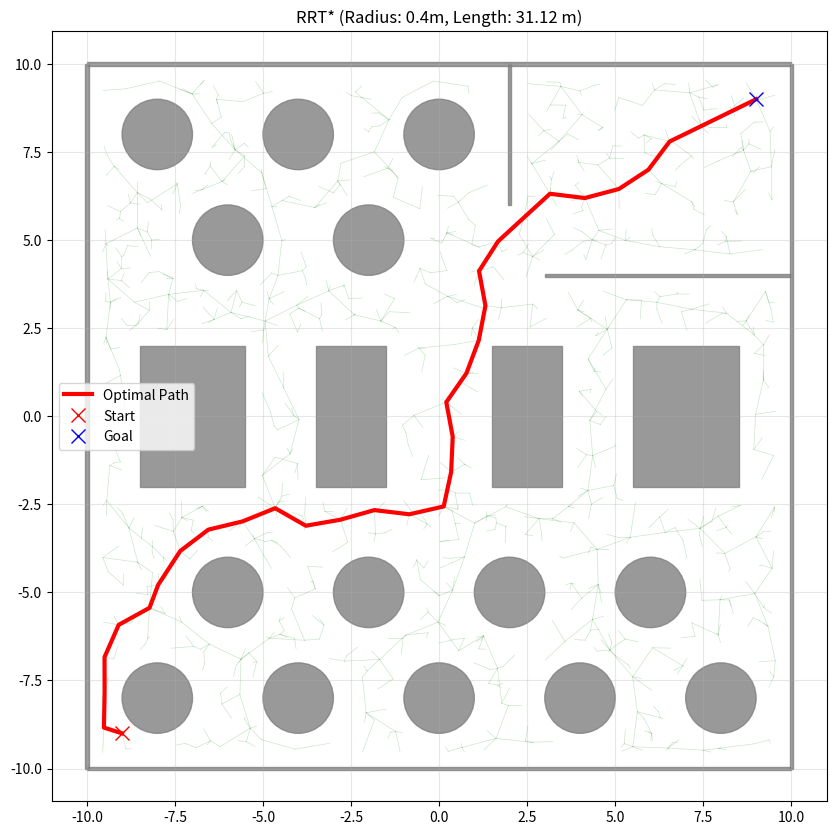

This chart was generated by the following Python code:
import numpy as np
import matplotlib.pyplot as plt
import matplotlib.patches as patches
import math
import random


def get_obstacles():
    
    wall_length = 20
    wall_thickness = 0.1

    wall_obstacles_dicts = [
        {'type': 'box', 'geometry': {'position': [wall_length/2.0, 0.0, 0.4], 'width': wall_length, 'height': 0.8, 'length': wall_thickness}},
        {'type': 'box', 'geometry': {'position': [0.0, wall_length/2.0, 0.4], 'width': wall_thickness, 'height': 0.8, 'length': wall_length}},
        {'type': 'box', 'geometry': {'position': [0.0, -wall_length/2.0, 0.4], 'width': wall_thickness, 'height': 0.8, 'length': wall_length}},
        {'type': 'box', 'geometry': {'position': [-wall_length/2.0, 0.0, 0.4], 'width': wall_length, 'height': 0.8, 'length': wall_thickness}},
        {'type': 'box', 'geometry': {'position': [6.5, 4.0, 0.4], 'width': wall_thickness, 'height': 0.8, 'length': 7.0}},
        {'type': 'box', 'geometry': {'position': [2.0, 8.0, 0.4], 'width': 4.0, 'height': 0.8, 'length': wall_thickness}},
    ]

    cylinder_obstacles_dicts = [
        {"type": "cylinder", "geometry": {"position": [8.0, -8.0, 0.0], "radius": 1.0}},
        {"type": "cylinder", "geometry": {"position": [4.0, -8.0, 0.0], "radius": 1.0}},
        {"type": "cylinder", "geometry": {"position": [0.0, -8.0, 0.0], "radius": 1.0}},
        {"type": "cylinder", "geometry": {"position": [-4.0, -8.0, 0.0], "radius": 1.0}},
        {"type": "cylinder", "geometry": {"position": [-8.0, -8.0, 0.0], "radius": 1.0}},
        {"type": "cylinder", "geometry": {"position": [6.0, -5.0, 0.0], "radius": 1.0}},
        {"type": "cylinder", "geometry": {"position": [2.0, -5.0, 0.0], "radius": 1.0}},
        {"type": "cylinder", "geometry": {"position": [-2.0, -5.0, 0.0], "radius": 1.0}},
        {"type": "cylinder", "geometry": {"position": [-6.0, -5.0, 0.0], "radius": 1.0}},
        {"type": "cylinder", "geometry": {"position": [0.0, 8.0, 0.0], "radius": 1.0}},
        {"type": "cylinder", "geometry": {"position": [-4.0, 8.0, 0.0], "radius": 1.0}},
        {"type": "cylinder", "geometry": {"position": [-8.0, 8.0, 0.0], "radius": 1.0}},
        {"type": "cylinder", "geometry": {"position": [-2.0, 5.0, 0.0], "radius": 1.0}},
        {"type": "cylinder", "geometry": {"position": [-6.0, 5.0, 0.0], "radius": 1.0}},
    ]

    box_obstacles_dicts = [
        {'type': 'box', 'geometry': {'position': [7.0, 0.0, 0.0], 'width': 4.0, 'height': 1.0, 'length': 3.0}},
        {'type': 'box', 'geometry': {'position': [2.5, 0.0, 0.0], 'width': 4.0, 'height': 1.0, 'length': 2.0}},
        {'type': 'box', 'geometry': {'position': [-2.5, 0.0, 0.0], 'width': 4.0, 'height': 1.0, 'length': 2.0}},
        {'type': 'box', 'geometry': {'position': [-7.0, 0.0, 0.0], 'width': 4.0, 'height': 1.0, 'length': 3.0}},
    ]

    obstacles = []
    
    # Process Boxes
    all_boxes = wall_obstacles_dicts + box_obstacles_dicts
    for item in all_boxes:
        geo = item['geometry']
        cx, cy = geo['position'][0], geo['position'][1]
        w, h = geo['length'], geo['width'] 
        obstacles.append({'type': 'rect', 'x': cx - w/2, 'y': cy - h/2, 'w': w, 'h': h})

    # Process Cylinders
    for item in cylinder_obstacles_dicts:
        geo = item['geometry']
        obstacles.append({'type': 'circle', 'x': geo['position'][0], 'y': geo['position'][1], 'r': geo['radius']})

    return obstacles

# ==========================================
# PART 2: COLLISION LOGIC (UPDATED FOR RADIUS)
# ==========================================

def get_dist_to_rect(x, y, rect):
    
    # Calculate the distance from the center of the rectangle to the point
    dx = abs(x - (rect['x'] + rect['w'] / 2)) - rect['w'] / 2
    dy = abs(y - (rect['y'] + rect['h'] / 2)) - rect['h'] / 2

    # If dx and dy are negative, the point is inside.
    # We take max(0, d) to ignore the 'inside' portion for the external distance calculation.
    return math.hypot(max(dx, 0), max(dy, 0))

def is_point_in_obstacle(x, y, obstacles, robot_radius):
    
    for obs in obstacles:
        if obs['type'] == 'rect':
            # Exact distance check: collision if distance to rect < robot_radius
            dist = get_dist_to_rect(x, y, obs)
            if dist <= robot_radius:
                return True
        elif obs['type'] == 'circle':
            # Circle check: distance between centers <= sum of radii
            dist_sq = (x - obs['x'])**2 + (y - obs['y'])**2
            if dist_sq <= (obs['r'] + robot_radius)**2:
                return True
    return False

def is_line_collision_free(x1, y1, x2, y2, obstacles, robot_radius, step_check=0.1):
    
    dist = math.hypot(x2 - x1, y2 - y1)
    
    # Check start point collision
    if is_point_in_obstacle(x1, y1, obstacles, robot_radius): return False
    
    if dist == 0: return True

    steps = int(dist / step_check) + 1
    for i in range(steps + 1):
        t = i / steps
        x = x1 + (x2 - x1) * t
        y = y1 + (y2 - y1) * t
        if is_point_in_obstacle(x, y, obstacles, robot_radius):
            return False
    return True


class Node:
    def __init__(self, x, y):
        self.x = x
        self.y = y
        self.parent = None
        self.cost = 0.0

class RRTStar:
    def __init__(self, start, goal, obstacles, rand_area, 
                 robot_radius=0.4, # <--- NEW DEFAULT PARAMETER
                 expand_dis=1.0, goal_sample_rate=10, max_iter=1000, connect_circle_dist=5.0):
        self.start = Node(start[0], start[1])
        self.goal = Node(goal[0], goal[1])
        self.obstacles = obstacles
        self.min_rand, self.max_rand = rand_area
        self.robot_radius = robot_radius # <--- STORE RADIUS
        self.expand_dis = expand_dis
        self.goal_sample_rate = goal_sample_rate
        self.max_iter = max_iter
        self.connect_circle_dist = connect_circle_dist 
        self.node_list = []

    def planning(self):
        self.node_list = [self.start]

        for i in range(self.max_iter):
            # Random Sampling
            if random.randint(0, 100) <= self.goal_sample_rate:
                rnd_node = Node(self.goal.x, self.goal.y)
            else:
                rnd_node = Node(
                    random.uniform(self.min_rand, self.max_rand),
                    random.uniform(self.min_rand, self.max_rand)
                )

            # Nearest Node
            nearest_ind = self.get_nearest_node_index(self.node_list, rnd_node)
            nearest_node = self.node_list[nearest_ind]
            
            # Steer
            new_node = self.steer(nearest_node, rnd_node, self.expand_dis)

            # Check Point Collision (PASS RADIUS)
            if is_point_in_obstacle(new_node.x, new_node.y, self.obstacles, self.robot_radius):
                continue
            
            # Check Edge Collision (PASS RADIUS)
            if is_line_collision_free(nearest_node.x, nearest_node.y, new_node.x, new_node.y, self.obstacles, self.robot_radius):
                
                # Near nodes
                near_inds = self.find_near_nodes(new_node)
                
                # Choose best parent
                new_node = self.choose_parent(new_node, near_inds)
                
                if new_node.parent:
                    self.node_list.append(new_node)
                    # Rewire
                    self.rewire(new_node, near_inds)

            if i % 200 == 0:
                print(f"Iter: {i} / {self.max_iter}, Nodes: {len(self.node_list)}")

        # Finish
        last_index = self.search_best_goal_node()
        if last_index is not None:
            return self.generate_final_path(last_index)
        else:
            return None

    def steer(self, from_node, to_node, extend_length=float("inf")):
        new_node = Node(from_node.x, from_node.y)
        d_x = to_node.x - from_node.x
        d_y = to_node.y - from_node.y
        dist = math.hypot(d_x, d_y)

        if extend_length > dist:
            extend_length = dist

        new_node.x += extend_length * math.cos(math.atan2(d_y, d_x))
        new_node.y += extend_length * math.sin(math.atan2(d_y, d_x))
        new_node.cost = from_node.cost + extend_length
        new_node.parent = from_node
        return new_node

    def get_nearest_node_index(self, node_list, rnd_node):
        dlist = [(node.x - rnd_node.x)**2 + (node.y - rnd_node.y)**2 for node in node_list]
        return dlist.index(min(dlist))
        
    def find_near_nodes(self, new_node):
        nnode = len(self.node_list) + 1
        r = self.connect_circle_dist * math.sqrt((math.log(nnode) / nnode))
        r = min(r, self.connect_circle_dist) 
        
        dist_list = [(node.x - new_node.x)**2 + (node.y - new_node.y)**2 for node in self.node_list]
        near_inds = [i for i, d in enumerate(dist_list) if d <= r**2]
        return near_inds

    def choose_parent(self, new_node, near_inds):
        if not near_inds:
            return new_node

        costs = []
        for i in near_inds:
            near_node = self.node_list[i]
            t_node = self.steer(near_node, new_node)
            # Collision check with radius
            if t_node and is_line_collision_free(near_node.x, near_node.y, new_node.x, new_node.y, self.obstacles, self.robot_radius):
                costs.append(t_node.cost)
            else:
                costs.append(float("inf"))

        min_cost = min(costs)
        if min_cost == float("inf"):
            return new_node 

        min_ind = near_inds[costs.index(min_cost)]
        new_node = self.steer(self.node_list[min_ind], new_node)
        return new_node

    def rewire(self, new_node, near_inds):
        for i in near_inds:
            near_node = self.node_list[i]
            edge_node = self.steer(new_node, near_node)
            if not edge_node: continue
            
            # Collision check with radius
            no_collision = is_line_collision_free(new_node.x, new_node.y, near_node.x, near_node.y, self.obstacles, self.robot_radius)
            improved_cost = edge_node.cost < near_node.cost

            if no_collision and improved_cost:
                near_node.parent = new_node
                near_node.cost = edge_node.cost

    def search_best_goal_node(self):
        dist_to_goal_list = [math.hypot(n.x - self.goal.x, n.y - self.goal.y) for n in self.node_list]
        goal_inds = [i for i, d in enumerate(dist_to_goal_list) if d <= self.expand_dis]

        if not goal_inds:
            return None

        min_cost = min([self.node_list[i].cost for i in goal_inds])
        for i in goal_inds:
            if self.node_list[i].cost == min_cost:
                return i
        return None

    def generate_final_path(self, goal_ind):
        path = [[self.goal.x, self.goal.y]]
        node = self.node_list[goal_ind]
        while node.parent is not None:
            path.append([node.x, node.y])
            node = node.parent
        path.append([self.start.x, self.start.y])
        return path


def calculate_path_length(path):
    """Calculates the Euclidean length of the path."""
    length = 0.0
    for i in range(len(path) - 1):
        x1, y1 = path[i]
        x2, y2 = path[i+1]
        length += math.hypot(x2 - x1, y2 - y1)
    return length

if __name__ == '__main__':
    print("Initializing RRT* Planner...")
    obstacles = get_obstacles()
    
    sx, sy = -9.0, -9.0
    gx, gy = 9.0, 9.0

    # --- DEFINE ROBOT RADIUS ---
    ROBOT_RADIUS = 0.4
    
    rrt_star = RRTStar(
        start=[sx, sy],
        goal=[gx, gy],
        obstacles=obstacles,
        rand_area=[-11, 11],
        robot_radius=ROBOT_RADIUS, # <--- Pass Radius Here
        expand_dis=1.0,
        goal_sample_rate=10,
        max_iter=4000,
        connect_circle_dist=3.0
    )

    print(f"Running RRT* with Robot Radius: {ROBOT_RADIUS}m ...")
    path = rrt_star.planning()

    length = 0.0
    if path is None:
        print("No path found.")
    else:
        # Calculate length
        length = calculate_path_length(path)
        print("-" * 30)
        print(f"Path Found!")
        print(f"Waypoints: {len(path)}")
        print(f"Total Path Length: {length:.4f} meters")
        print("-" * 30)

    # Plotting
    plt.figure(figsize=(10, 10))
    ax = plt.gca()

    # Draw Obstacles
    for obs in obstacles:
        if obs['type'] == 'rect':
            rect = patches.Rectangle((obs['x'], obs['y']), obs['w'], obs['h'], color='gray', alpha=0.8)
            ax.add_patch(rect)
        elif obs['type'] == 'circle':
            circle = patches.Circle((obs['x'], obs['y']), obs['r'], color='gray', alpha=0.8)
            ax.add_patch(circle)

    # Draw Tree
    for node in rrt_star.node_list:
        if node.parent:
            plt.plot([node.x, node.parent.x], [node.y, node.parent.y], "-g", alpha=0.2, linewidth=0.5)

    # Draw Final Path
    if path is not None:
        path = np.array(path)
        plt.plot(path[:, 0], path[:, 1], '-r', linewidth=3, label="Optimal Path")

    plt.plot(sx, sy, "xr", markersize=10, label="Start")
    plt.plot(gx, gy, "xb", markersize=10, label="Goal")
    
    plt.title(f"RRT* (Radius: {ROBOT_RADIUS}m, Length: {length:.2f} m)" if path is not None else "RRT* Planning (Fail)")
    plt.legend()
    plt.grid(True, alpha=0.3)
    plt.axis("equal")
    plt.xlim(-11, 11)
    plt.ylim(-11, 11)
    plt.show()
